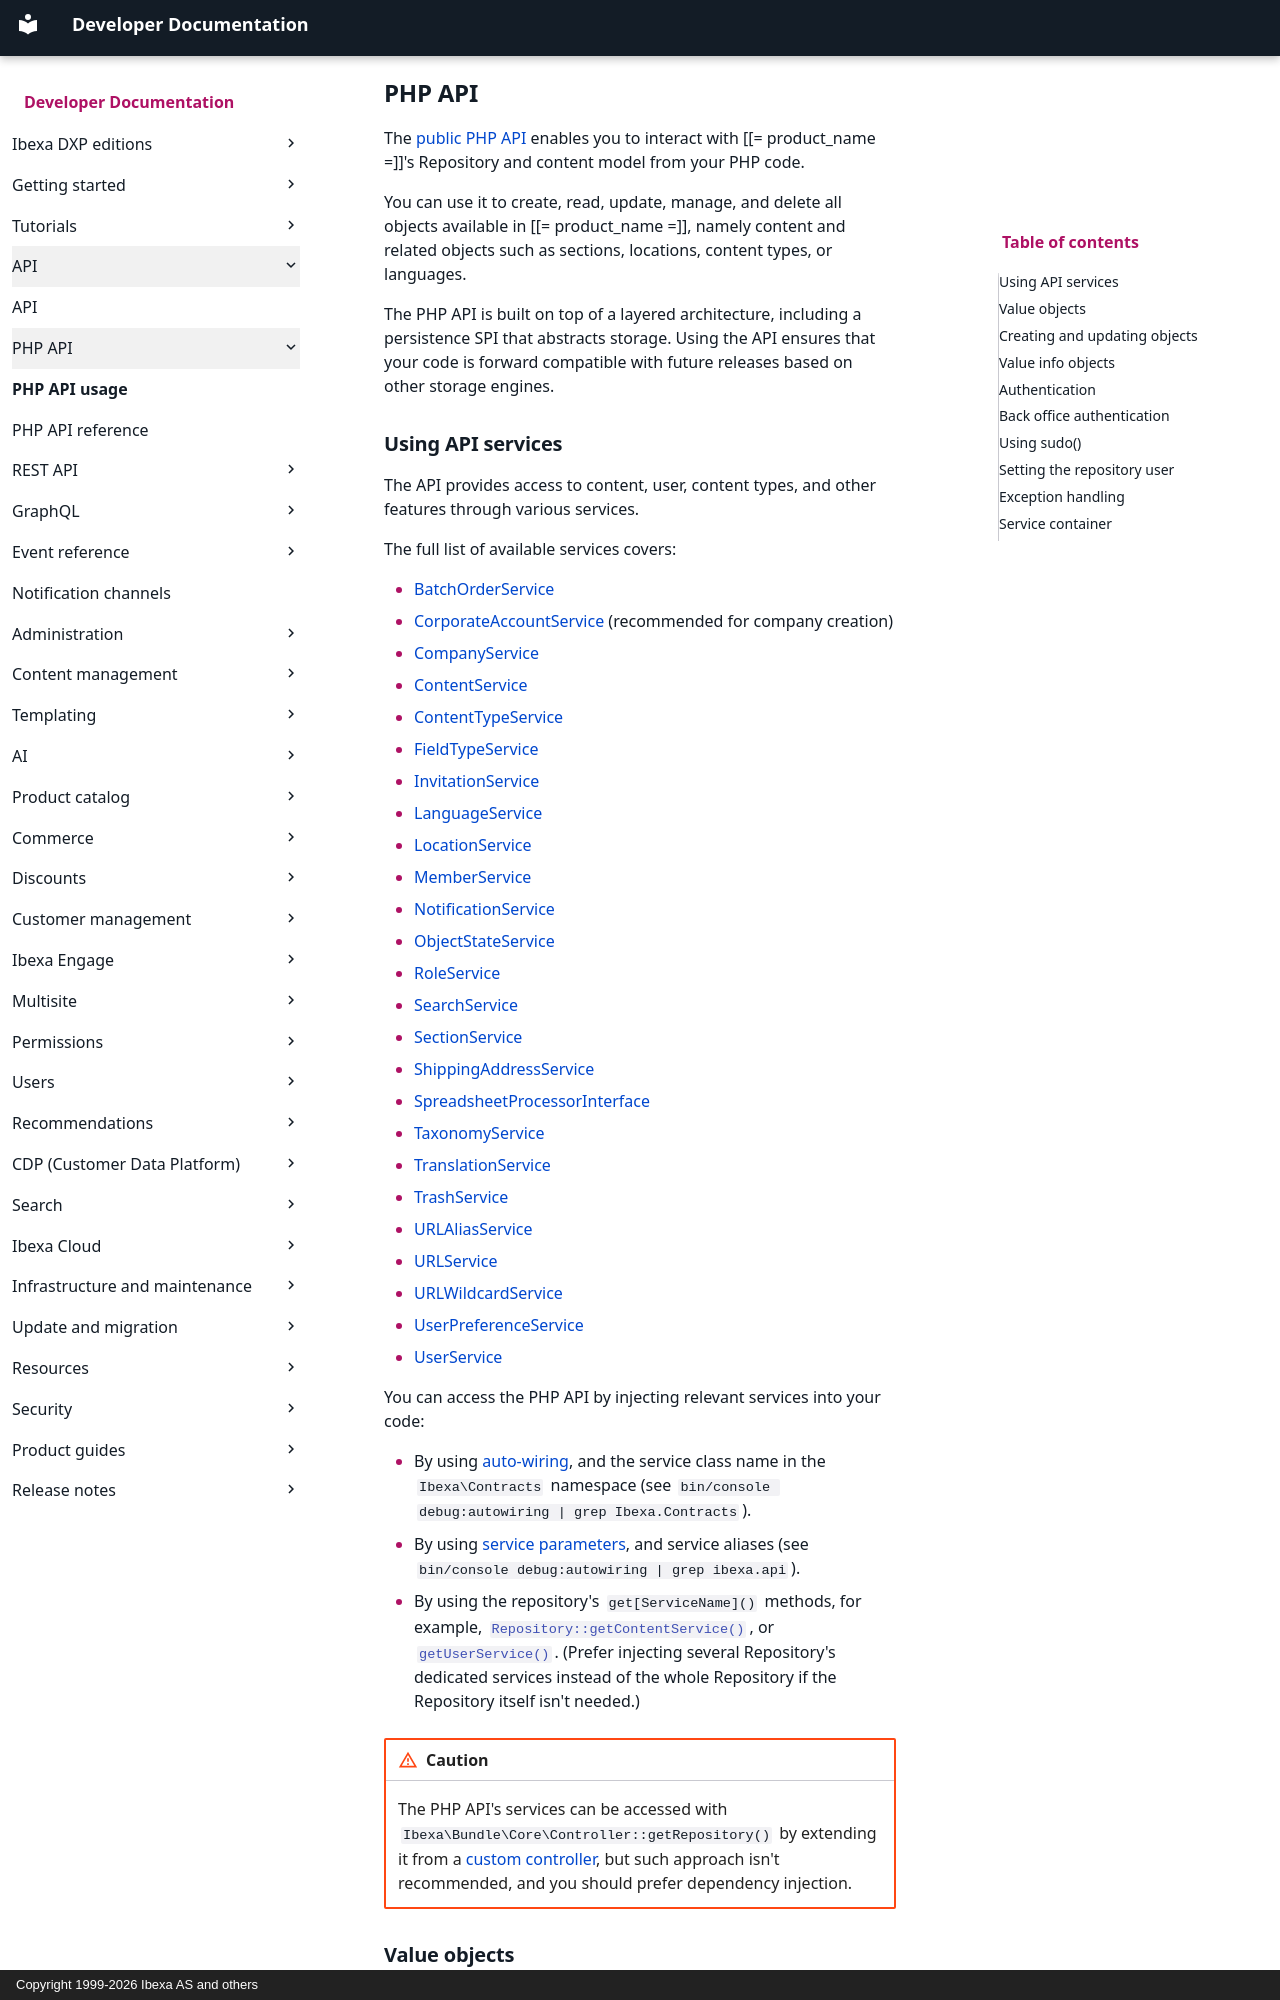

repository: ibexa/documentation-developer · page: api/php_api/php_api/index.html · generator: mkdocs · copyright: Copyright 1999-2026 Ibexa AS and others

---
description: Public PHP API exposes the Repository in a number of services and allows creating, reading, updating, managing, and deleting objects.
page_type: reference
---

# PHP API

The [public PHP API](/api/php_api/php_api_reference/index.html) enables you to interact with [[= product_name =]]'s Repository and content model from your PHP code.

You can use it to create, read, update, manage, and delete all objects available in [[= product_name =]], namely content and related objects such as sections, locations, content types, or languages.

The PHP API is built on top of a layered architecture, including a persistence SPI that abstracts storage.
Using the API ensures that your code is forward compatible with future releases based on other storage engines.
